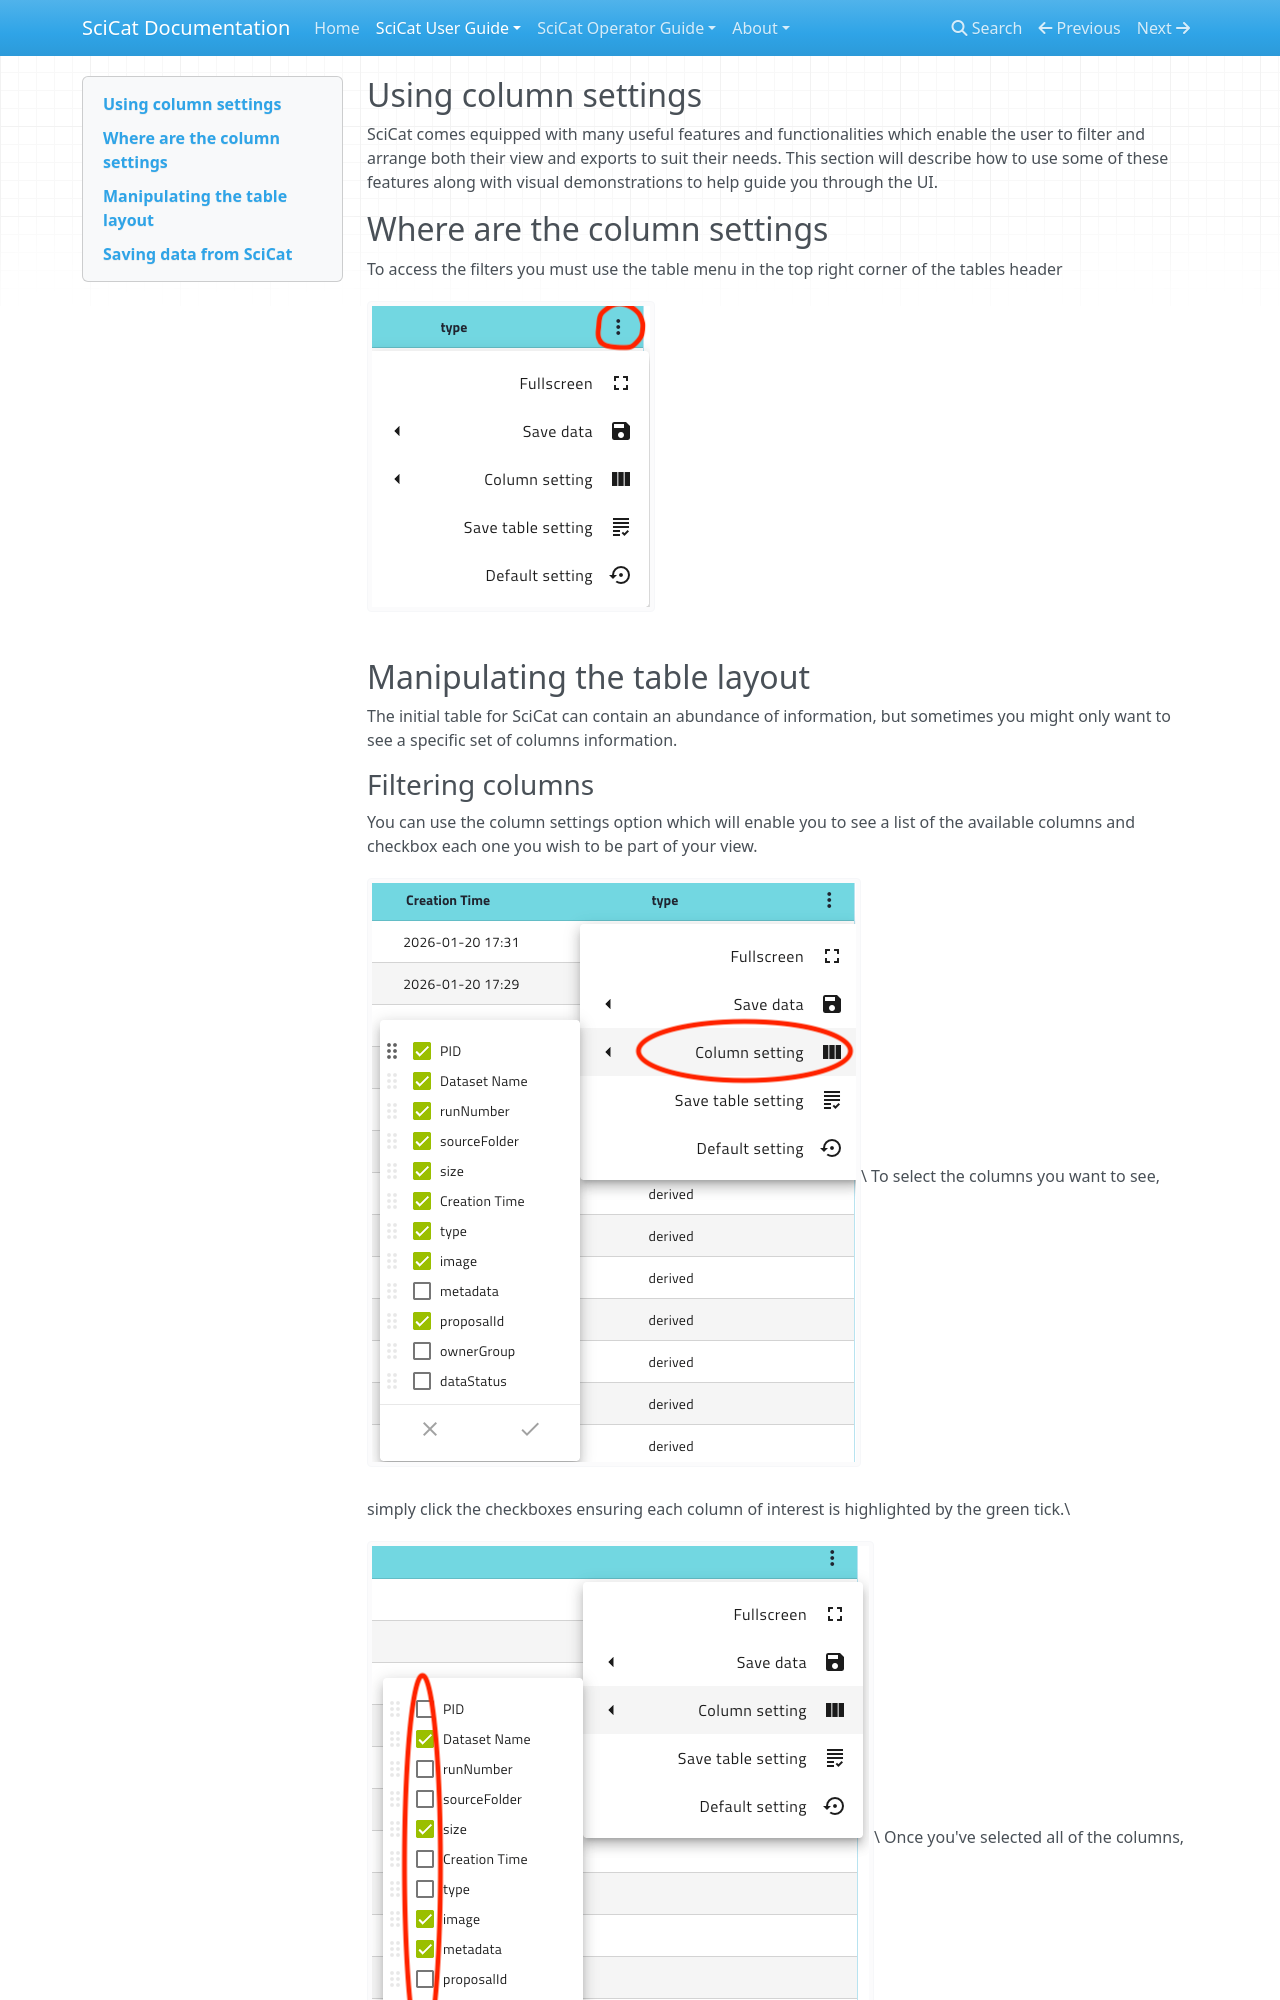

repository: rkweehinzmann/user-documentation · page: main/datasets/dashboardTableEditing/index.html · generator: mkdocs

## Using column settings
SciCat comes equipped with many useful features and functionalities which enable the user to filter and arrange both their view and exports to suit their needs. This section will describe how to use some of these features along with visual demonstrations to help guide you through the UI.

## Where are the column settings
To access the filters you must use the table menu in the top right corner of the tables header ![see image](./img/open_menu.png)

## Manipulating the table layout
The initial table for SciCat can contain an abundance of information, but sometimes you might only want to see a specific set of columns information.

### Filtering columns
You can use the column settings option which will enable you to see a list of the available columns and checkbox each one you wish to be part of your view. ![see image](./img/column_settings.png)\
To select the columns you want to see, simply click the checkboxes ensuring each column of interest is highlighted by the green tick.\
![see image](./img/selected_columns.png)\
Once you've selected all of the columns, apply the changes by clicking on the tick in the bottom right corner ![see image](./img/tick_to_apply_filters.png)\
Now that you've applied the changes to your settings, your table will reflect only the columns you selected.
![see image](./img/applied_filters_on_table.png)
